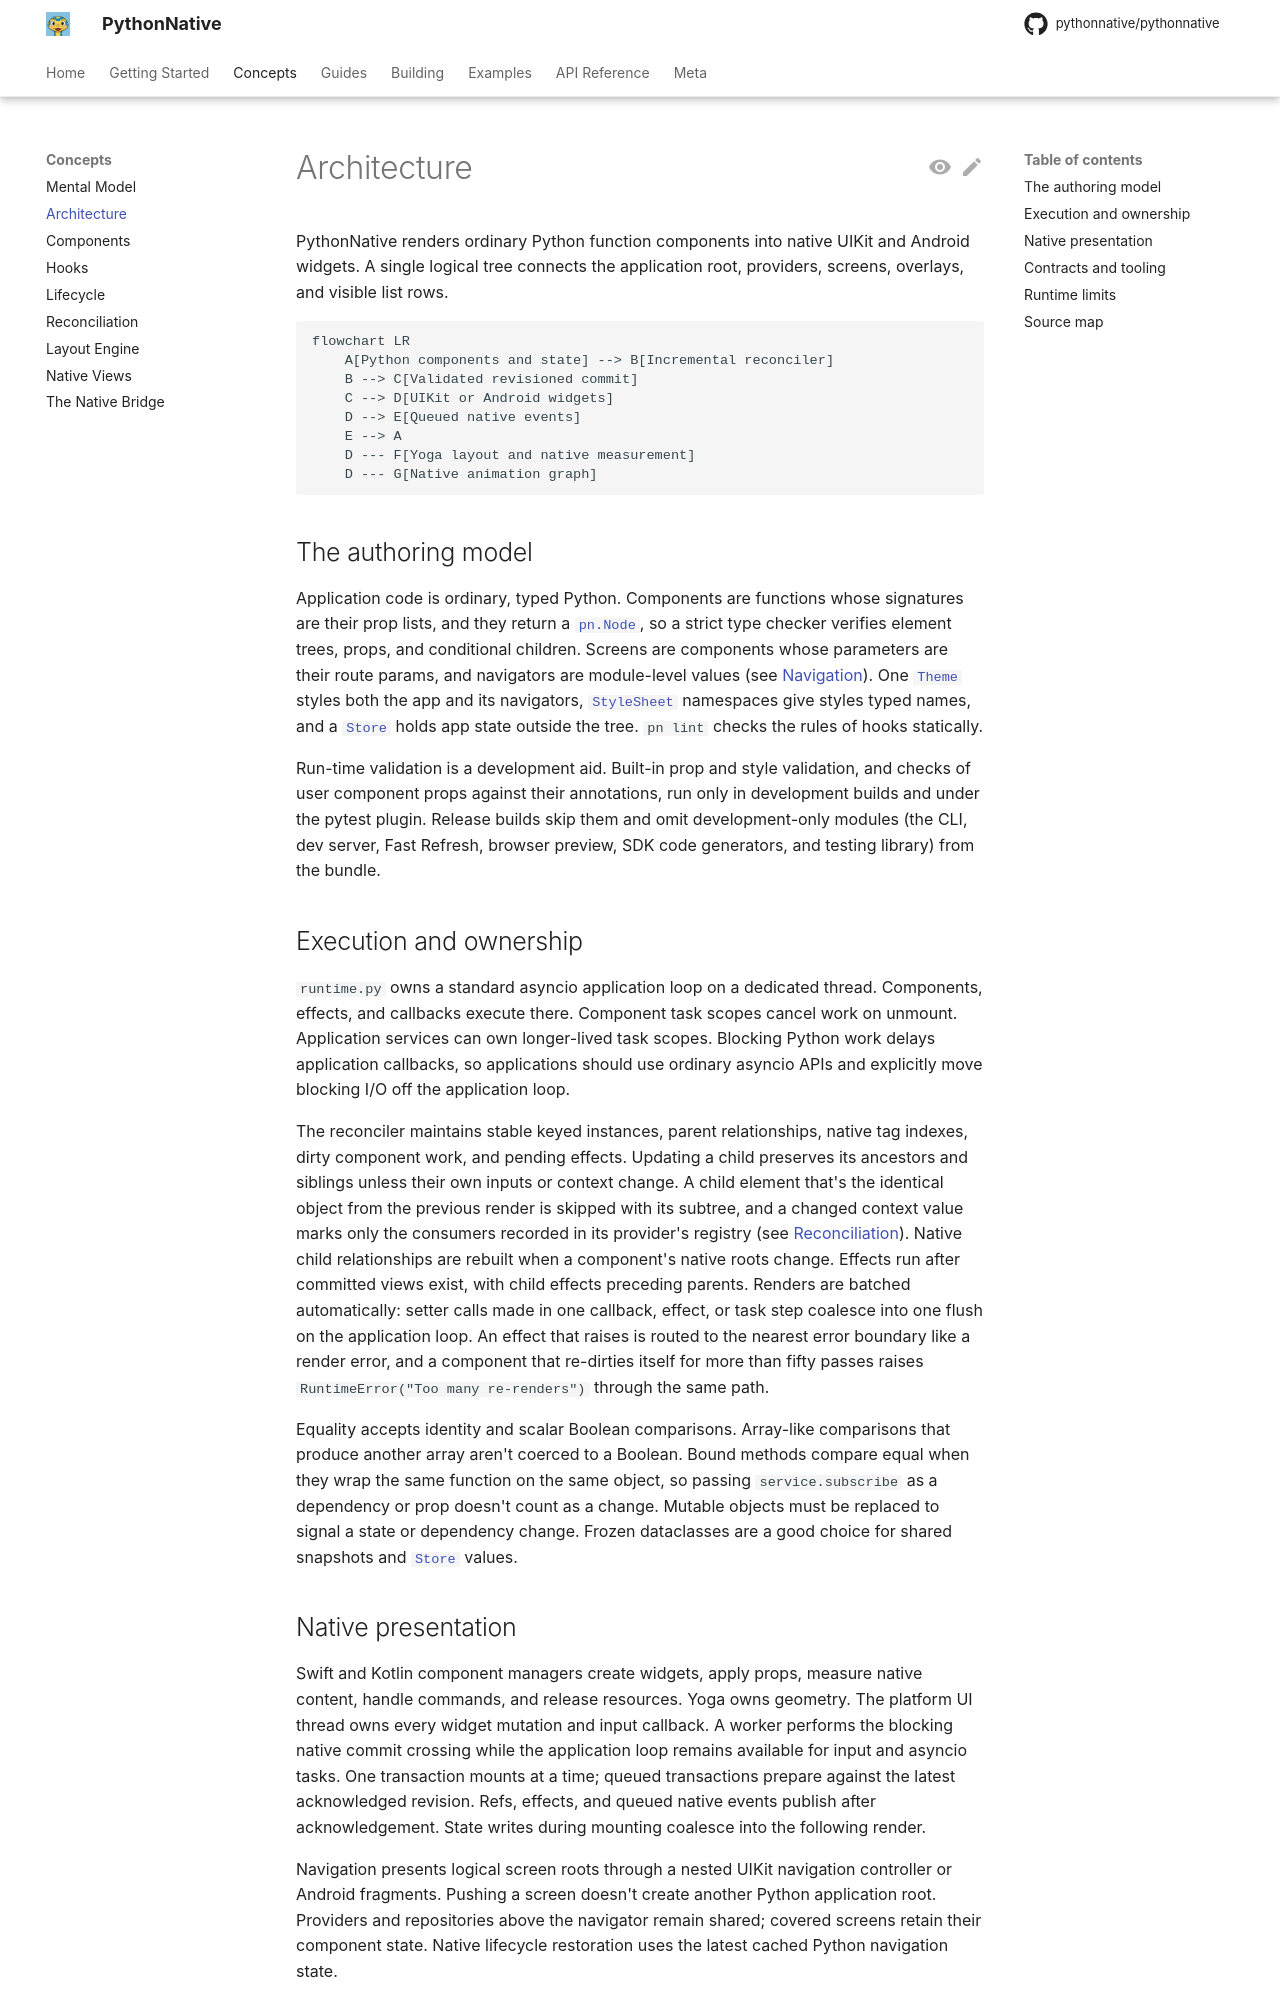

repository: Elevenapple/pythonnative · page: concepts/architecture/index.html · generator: mkdocs

# Architecture

PythonNative renders ordinary Python function components into native UIKit and
Android widgets. A single logical tree connects the application root, providers,
screens, overlays, and visible list rows.

```mermaid
flowchart LR
    A[Python components and state] --> B[Incremental reconciler]
    B --> C[Validated revisioned commit]
    C --> D[UIKit or Android widgets]
    D --> E[Queued native events]
    E --> A
    D --- F[Yoga layout and native measurement]
    D --- G[Native animation graph]
```

## The authoring model

Application code is ordinary, typed Python. Components are functions
whose signatures are their prop lists, and they return a
[`pn.Node`][pythonnative.element.Node], so a strict type checker
verifies element trees, props, and conditional children. Screens are
components whose parameters are their route params, and navigators are
module-level values (see [Navigation](../guides/navigation.md)). One
[`Theme`][pythonnative.Theme] styles both the app and its navigators,
[`StyleSheet`][pythonnative.StyleSheet] namespaces give styles typed
names, and a [`Store`][pythonnative.Store] holds app state outside the
tree. `pn lint` checks the rules of hooks statically.

Run-time validation is a development aid. Built-in prop and style
validation, and checks of user component props against their
annotations, run only in development builds and under the pytest
plugin. Release builds skip them and omit development-only modules
(the CLI, dev server, Fast Refresh, browser preview, SDK code
generators, and testing library) from the bundle.

## Execution and ownership

`runtime.py` owns a standard asyncio application loop on a dedicated thread.
Components, effects, and callbacks execute there. Component task scopes cancel
work on unmount. Application services can own longer-lived task scopes.
Blocking Python work delays application callbacks, so applications should use
ordinary asyncio APIs and explicitly move blocking I/O off the application loop.

The reconciler maintains stable keyed instances, parent relationships, native
tag indexes, dirty component work, and pending effects. Updating a child preserves
its ancestors and siblings unless their own inputs or context change. A child
element that's the identical object from the previous render is skipped with
its subtree, and a changed context value marks only the consumers recorded in
its provider's registry (see [Reconciliation](reconciliation.md#skipping-unchanged-subtrees)). Native
child relationships are rebuilt when a component's native roots change.
Effects run after committed views exist, with child effects preceding parents.
Renders are batched automatically: setter calls made in one callback, effect,
or task step coalesce into one flush on the application loop. An effect that
raises is routed to the nearest error boundary like a render error, and a
component that re-dirties itself for more than fifty passes raises
`RuntimeError("Too many re-renders")` through the same path.

Equality accepts identity and scalar Boolean comparisons. Array-like comparisons
that produce another array aren't coerced to a Boolean. Bound methods compare
equal when they wrap the same function on the same object, so passing
`service.subscribe` as a dependency or prop doesn't count as a change. Mutable
objects must be replaced to signal a state or dependency change. Frozen
dataclasses are a good choice for shared snapshots and
[`Store`][pythonnative.Store] values.
